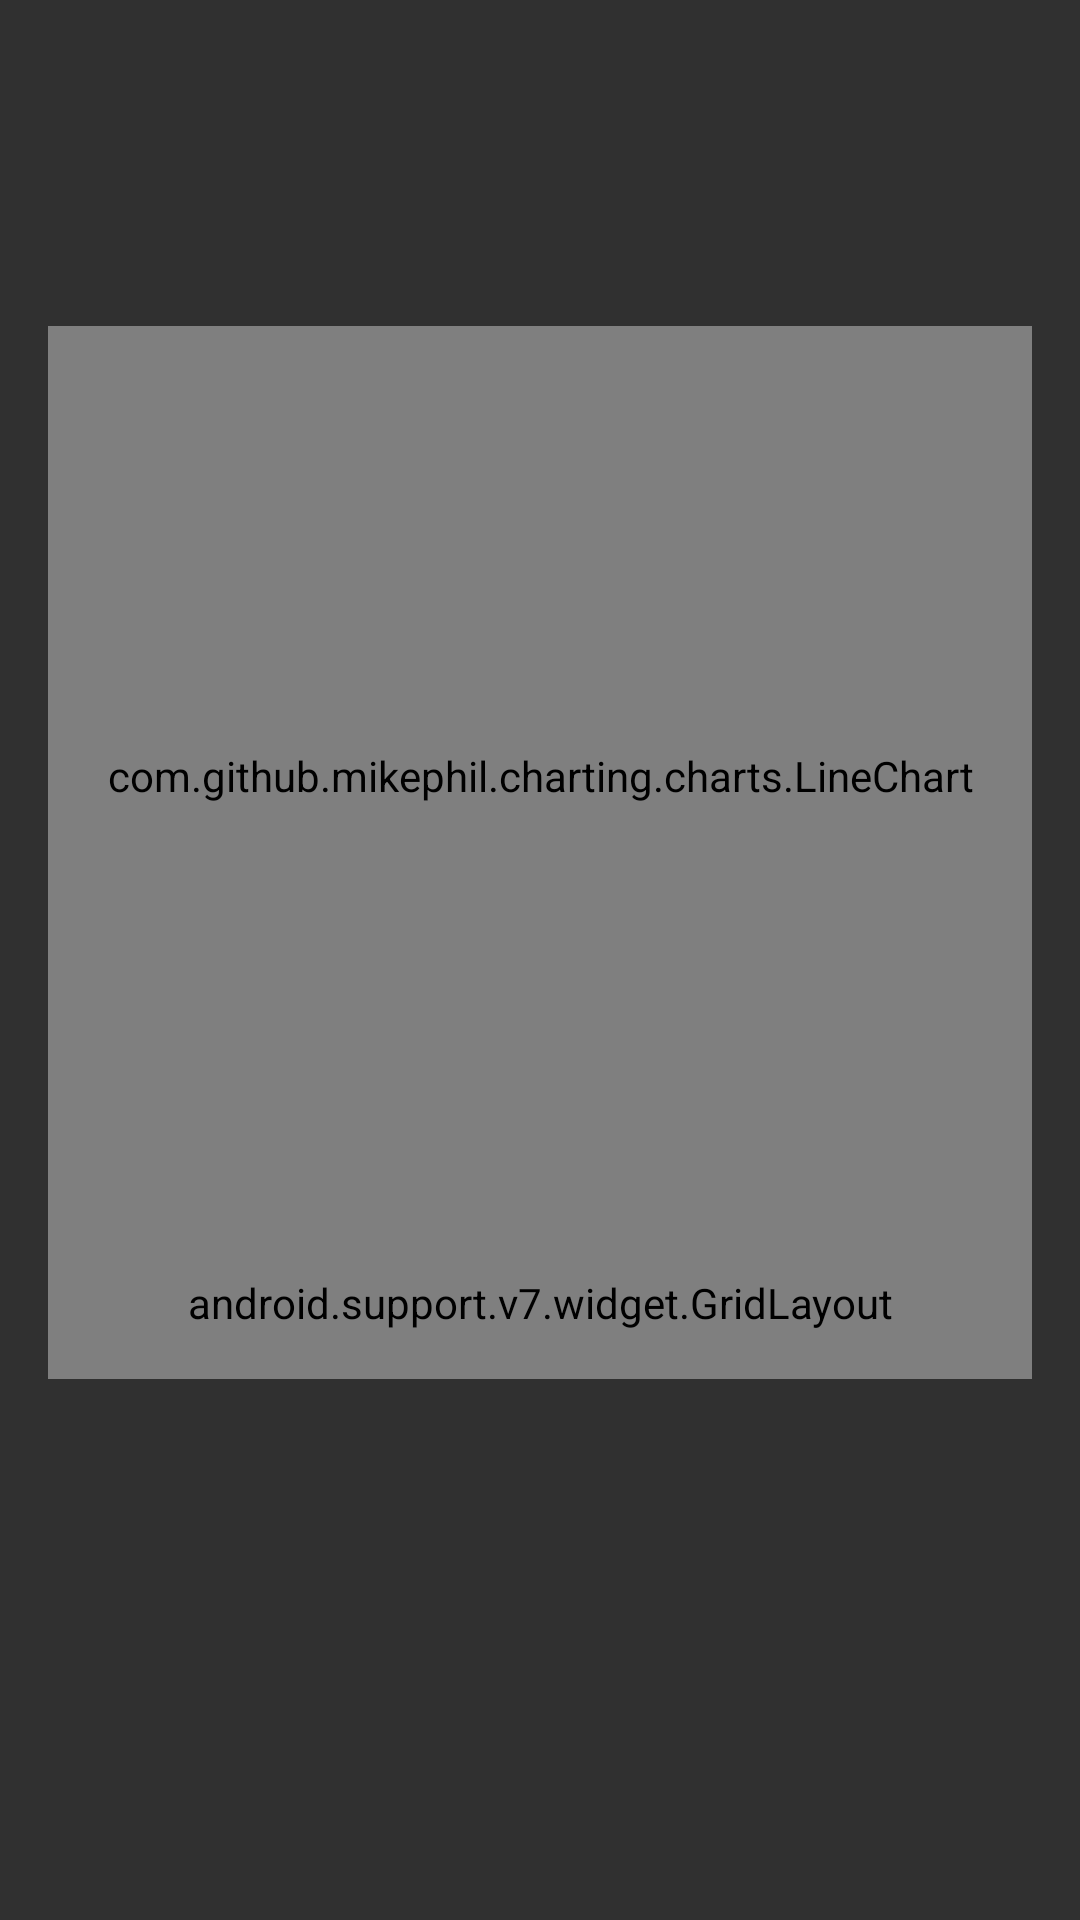

Here is an Android app screen rendered from its layout file. Give the layout XML and the strings, colors and styles it references.
<!-- AndroidManifest.xml: application theme AppTheme -->
<!-- res/layout/fragment_detail.xml -->
<?xml version="1.0" encoding="utf-8"?>
<LinearLayout xmlns:android="http://schemas.android.com/apk/res/android"
    xmlns:tools="http://schemas.android.com/tools"
    android:layout_width="match_parent"
    android:layout_height="match_parent"
    android:orientation="vertical"
    android:paddingLeft="16dp"
    android:paddingStart="16dp"
    android:paddingRight="16dp"
    android:paddingEnd="16dp"
    tools:context="com.udacity.stockhawk.ui.DetailFragment">

    <TextView
        android:id="@+id/company_name_tv"
        android:layout_width="match_parent"
        android:layout_height="wrap_content"
        android:maxLines="1"
        android:paddingBottom="16dp"
        android:paddingTop="16dp"
        android:textAlignment="viewStart"
        android:textSize="20sp"
        tools:text="FaceBook" />

    <LinearLayout
        android:layout_width="match_parent"
        android:layout_height="wrap_content"
        android:gravity="center_vertical"
        android:orientation="horizontal"
        android:paddingBottom="16dp">

        <TextView
            android:id="@+id/price"
            android:layout_width="wrap_content"
            android:layout_height="wrap_content"
            android:layout_marginRight="10sp"
            android:layout_marginEnd="10sp"
            android:gravity="start|center_vertical"
            android:textSize="25sp"
            android:textStyle="bold"
            tools:text="$98.70" />

        <LinearLayout
            android:layout_width="wrap_content"
            android:layout_height="wrap_content"
            android:orientation="vertical">

            <TextView
                android:id="@+id/dollar_change"
                android:layout_width="wrap_content"
                android:layout_height="wrap_content"
                android:layout_gravity="center"
                android:textSize="12sp"
                tools:text="+$0.21" />

            <TextView
                android:id="@+id/percentage_change"
                android:layout_width="wrap_content"
                android:layout_height="wrap_content"
                android:layout_gravity="center"
                android:background="@drawable/percent_change_pill_green"
                android:paddingLeft="5dp"
                android:paddingStart="5dp"
                android:paddingRight="5dp"
                android:paddingEnd="5dp"
                android:textColor="#FFF"
                android:textSize="12sp"
                tools:text="+10%" />
        </LinearLayout>

    </LinearLayout>

    <com.github.mikephil.charting.charts.LineChart
        android:id="@+id/stock_linechart"
        android:layout_width="match_parent"
        android:layout_height="300dp" />

    <include layout="@layout/detail_grid_layout"/>
</LinearLayout>
<!-- res/layout/detail_grid_layout.xml (included above) -->
<android.support.v7.widget.GridLayout xmlns:android="http://schemas.android.com/apk/res/android"
    xmlns:app="http://schemas.android.com/apk/res-auto"
    xmlns:tools="http://schemas.android.com/tools"
    android:id="@+id/detail_gridlayout_pane"
    android:layout_width="match_parent"
    android:layout_height="wrap_content"
    android:padding="@dimen/abc_list_item_padding_horizontal_material"
    app:columnCount="2">

    <TextView
        android:id="@+id/day_range_label_tv"
        style="@style/DetailGridLayoutTextStyle"
        android:text="@string/price_day_range"
        app:layout_columnWeight="1"
        app:layout_gravity="fill"
        app:layout_rowWeight="1"/>

    <TextView
        android:id="@+id/day_range_tv"
        style="@style/DetailGridLayoutTextStyle"
        app:layout_gravity="fill"
        app:layout_columnWeight="1"
        tools:text="1.93 - 2.12" />

    <TextView
        android:id="@+id/year_range_label_tv"
        style="@style/DetailGridLayoutTextStyle"
        android:text="@string/price_year_range"
        app:layout_columnWeight="1"
        app:layout_gravity="fill"
        app:layout_rowWeight="1"/>

    <TextView
        android:id="@+id/year_range_tv"
        style="@style/DetailGridLayoutTextStyle"
        app:layout_gravity="fill"
        tools:text="1.32 - 2.86" />

    <TextView
        android:id="@+id/avg_price_label_TV"
        android:text="@string/avg_price"
        style="@style/DetailGridLayoutTextStyle"
        app:layout_gravity="fill"
        app:layout_columnWeight="1"
        app:layout_rowWeight="1"/>

    <TextView
        android:id="@+id/avg_price_tv"
        style="@style/DetailGridLayoutTextStyle"
        app:layout_gravity="fill"
        tools:text="10.3m" />

    <TextView
        android:id="@+id/avg_volume_label_tv"
        android:text="@string/avg_volume"
        style="@style/DetailGridLayoutTextStyle"
        app:layout_gravity="fill"
        app:layout_columnWeight="1"
        app:layout_rowWeight="1"/>

    <TextView
        android:id="@+id/avg_volume_tv"
        style="@style/DetailGridLayoutTextStyle"
        app:layout_gravity="fill"
        tools:text="5.3m" />
</android.support.v7.widget.GridLayout>
<!-- resources referenced by this layout -->
<resources>
  <string name="avg_price">50-Day Avg. Price</string>
  <string name="avg_volume">Avg. Volume</string>
  <string name="price_day_range">Day Range</string>
  <string name="price_year_range">52-Week Range</string>
  <style name="DetailGridLayoutTextStyle">
          <item name="android:layout_width">0dp</item>
          <item name="android:gravity">center_vertical|left|start</item>
          <item name="android:textSize">16sp</item>
          <item name="android:fontFamily">sans-serif</item>
          <item name="android:textAlignment">viewStart</item>
      </style>
  <style name="AppTheme" parent="Theme.AppCompat">
          <item name="colorPrimary">@color/colorPrimary</item>
          <item name="colorPrimaryDark">@color/colorPrimaryDark</item>
          <item name="colorAccent">@color/colorAccent</item>
      </style>
  <color name="colorPrimary">#3F51B5</color>
  <color name="colorPrimaryDark">#303F9F</color>
  <color name="colorAccent">#FF4081</color>
</resources>
